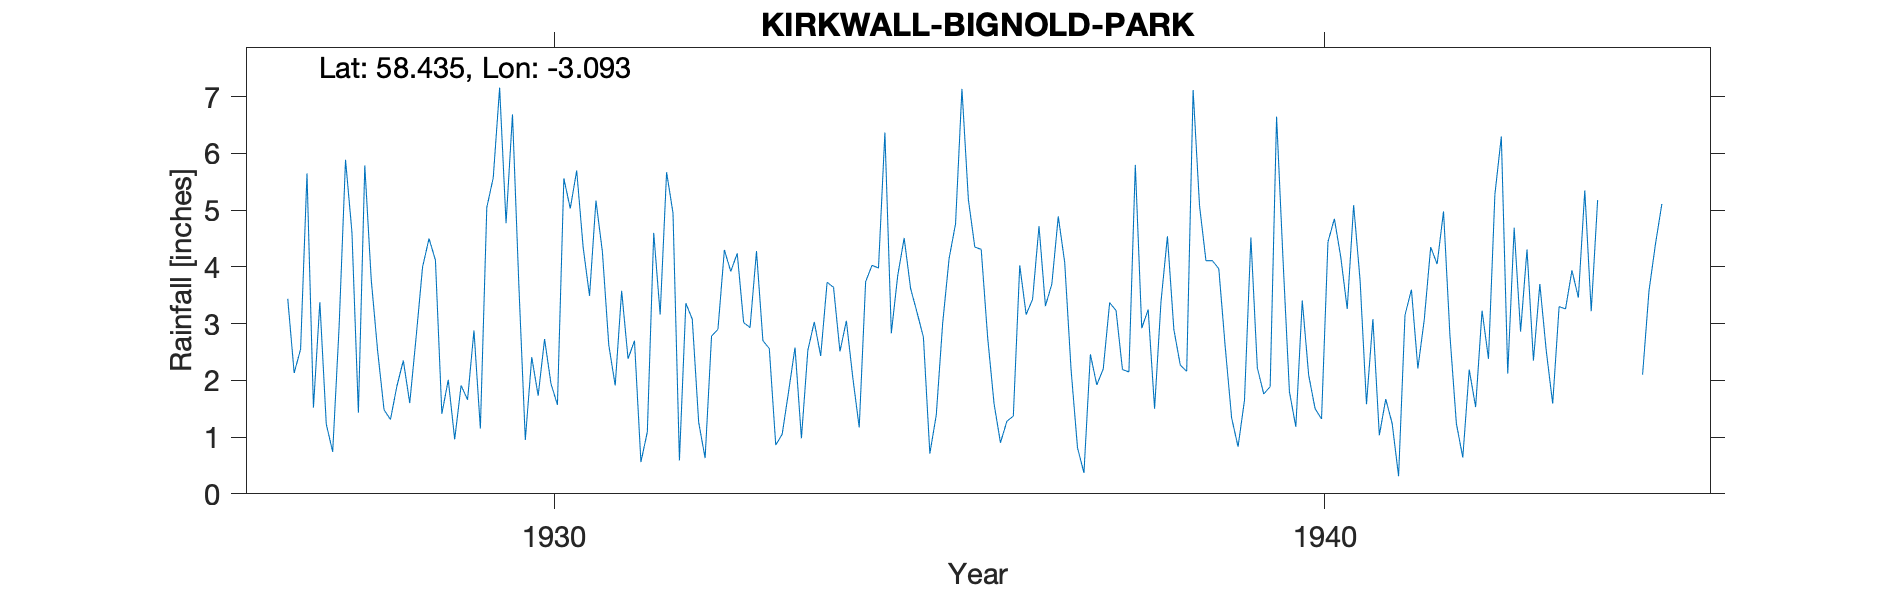

Source data for this figure (header and first rows):
KIRKWALL, BANK OF SCOTLAND, BIGNOLD PARK, , , , , , , , , , , , , , , , , , , , , , , 
Grid ref, HY 45412 10146, Long, -2.951, Lat, 58.97, Elevation, 70, ft, , , , , , , , , , , , , , , 
Station no, 5823, , , , , , , , , , , , , , , , , , , , , , 
, 1920, 1921, 1922, 1923, 1924, 1925, 1926, 1927, 1928, 1929, 1930, 1931, 1932, 1933, 1934, 1935, 1936, 1937, 1938, 1939, 1940, 1941, 1942
January, , , , , , , , 3.44, 5.79, 1.41, 3.66, 5.17, 4.95, 2.93, 3.73, 4.51, 4.31, 4.89, 5.8, 4.11, 1.8, 1.58, 4.98
February, , , , , , , , 2.13, 3.78, 2.01, 0.95, 4.27, 0.59, 4.28, 3.64, 3.62, 2.76, 4.08, 2.92, 3.97, 1.18, 3.08, 2.79
March, , , , , , , , 2.55, 2.52, 0.96, 2.41, 2.62, 3.36, 2.7, 2.51, 3.2, 1.59, 2.18, 3.25, 2.59, 3.41, 1.03, 1.24
April, , , , , , , , 5.65, 1.48, 1.91, 1.73, 1.91, 3.08, 2.56, 3.05, 2.76, 0.9, 0.81, 1.5, 1.34, 2.09, 1.67, 0.64
May, , , , , , , , 1.52, 1.31, 1.66, 2.73, 3.58, 1.26, 0.86, 2.05, 0.71, 1.28, 0.37, 3.39, 0.83, 1.5, 1.24, 2.19
June, , , , , , , , 3.38, 1.9, 2.88, 1.94, 2.38, 0.63, 1.05, 1.17, 1.39, 1.37, 2.46, 4.54, 1.65, 1.32, 0.31, 1.53
July, , , , , , , , 1.23, 2.35, 1.15, 1.57, 2.7, 2.78, 1.8, 3.74, 3.01, 4.03, 1.92, 2.9, 4.52, 4.44, 3.15, 3.23
August, , , , , , , , 0.74, 1.6, 5.05, 5.56, 0.56, 2.9, 2.58, 4.03, 4.15, 3.16, 2.2, 2.27, 2.22, 4.85, 3.6, 2.38
September, , , , , , , , 2.95, 2.77, 5.57, 5.03, 1.09, 4.3, 0.98, 3.98, 4.76, 3.43, 3.37, 2.16, 1.76, 4.17, 2.21, 5.28
October, , , , , , , , 5.89, 4, 7.16, 5.7, 4.6, 3.92, 2.53, 6.37, 7.14, 4.72, 3.23, 7.12, 1.89, 3.26, 3.07, 6.3
November, , , , , , , , 4.61, 4.5, 4.77, 4.35, 3.16, 4.24, 3.03, 2.83, 5.19, 3.31, 2.19, 5.08, 6.65, 5.09, 4.35, 2.12
December, , , , , , , , 1.43, 4.12, 6.69, 3.49, 5.67, 3.02, 2.43, 3.85, 4.35, 3.7, 2.15, 4.11, 4.13, 3.77, 4.05, 4.69
Total, , , , , , , , 35.52, 36.12, 41.22, 39.12, 37.71, 35.03, 27.73, 40.95, 44.79, 34.56, 29.85, 45.04, 35.66, 36.88, 29.34, 37.37
Station no, 5823, , , , , , , , , , , , , , , , , , , , , , 
Midas, , , , , , , , , , , , , , , , , , , , , , , 
Hyd stn, , , , , , , , , , , , , , , , , , , , , , , 
